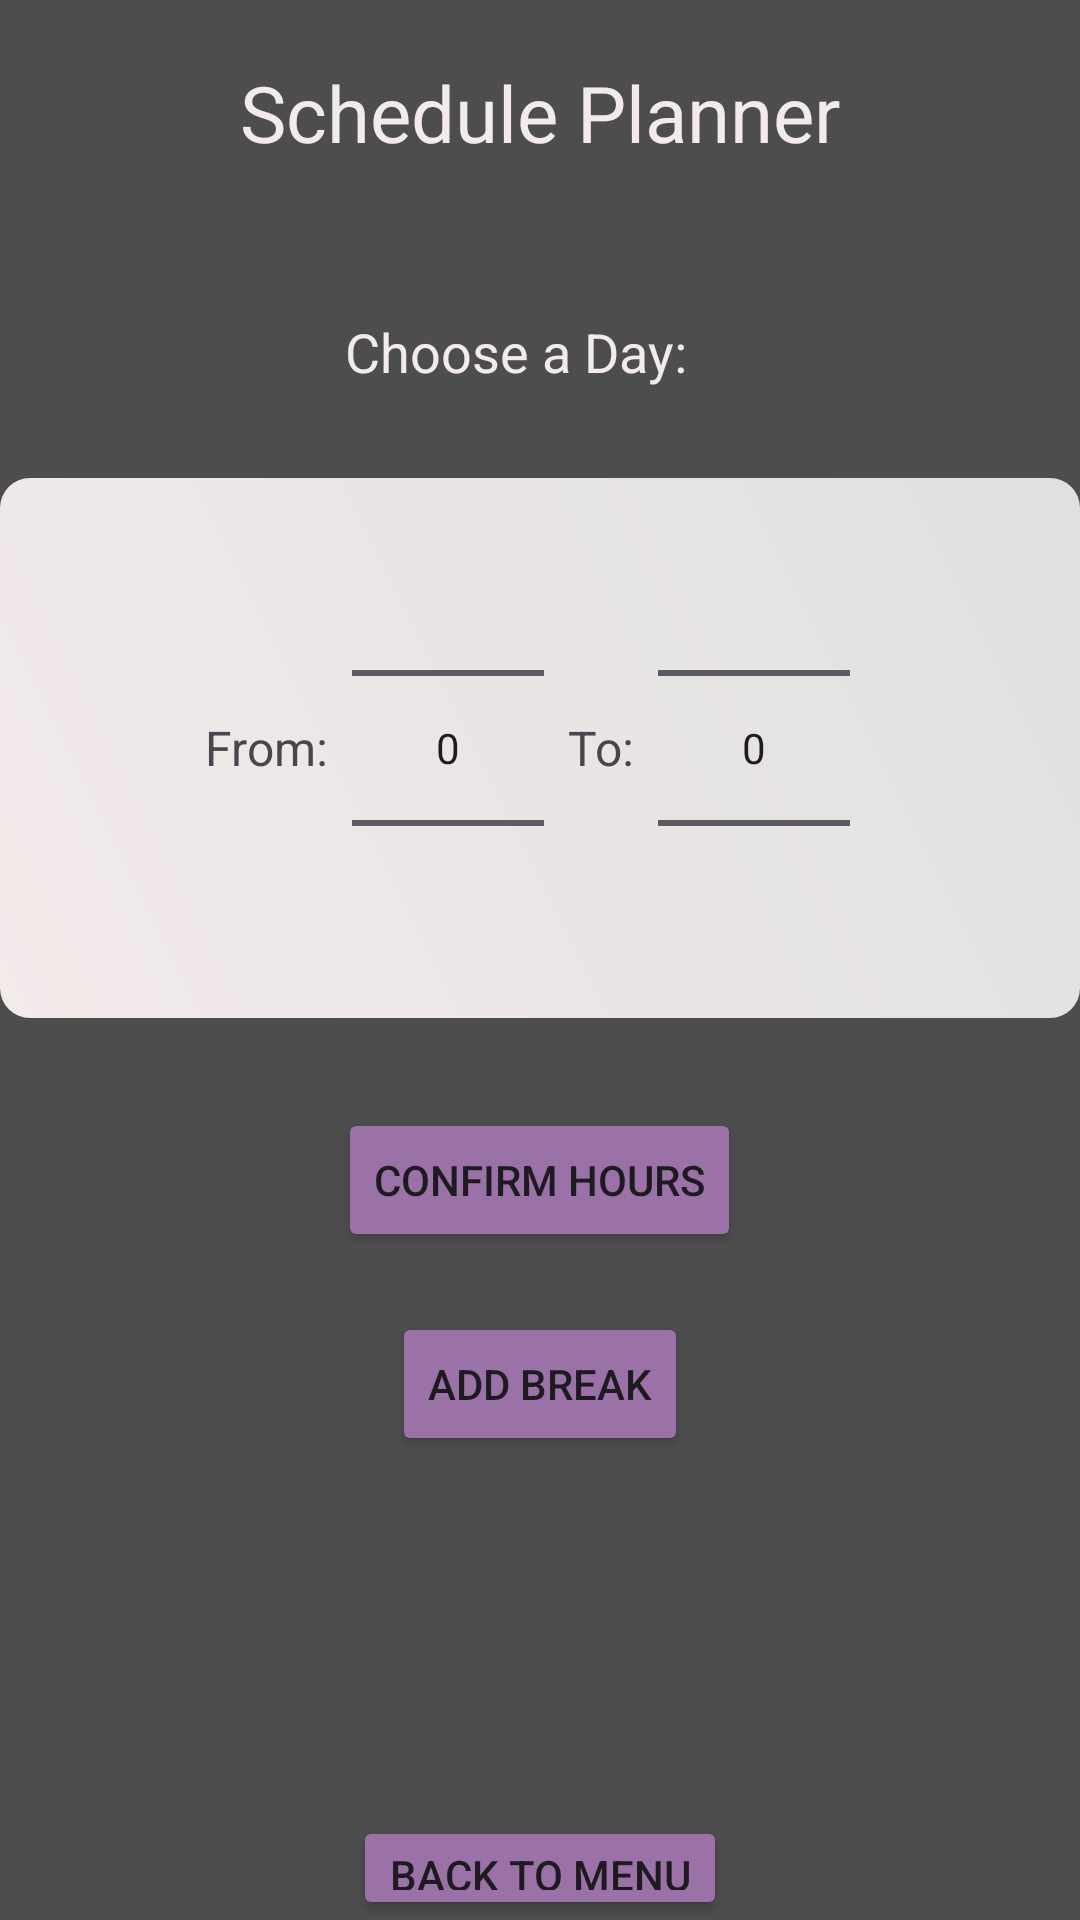

Reconstruct the res/layout file that produces this screen, plus the resources it refers to.
<!-- AndroidManifest.xml: application theme Theme.ManageHairFinal -->
<!-- res/layout/fragment_working_hours.xml -->
<?xml version="1.0" encoding="utf-8"?>
<LinearLayout xmlns:android="http://schemas.android.com/apk/res/android"
    xmlns:tools="http://schemas.android.com/tools"
    android:layout_width="match_parent"
    android:layout_height="match_parent"
    android:orientation="vertical"
    android:background="#4D4D4D"
    tools:context=".fragments.WorkingHours">

    <TextView
        android:layout_width="wrap_content"
        android:layout_height="wrap_content"
        android:text="Schedule Planner"
        android:textColor="#F3EAEA"
        android:layout_marginTop="20dp"
        android:layout_marginBottom="20dp"
        android:layout_gravity="center"
        android:textSize="26dp" />

    <LinearLayout
        android:layout_width="match_parent"
        android:layout_height="wrap_content"
        android:orientation="horizontal"
        android:layout_marginTop="30dp"
        android:gravity="center">

        <TextView
            android:layout_width="wrap_content"
            android:layout_height="wrap_content"
            android:textSize="18dp"
            android:textColor="#F3EAEA"
            android:text="Choose a Day:" />

        <Spinner
            android:id="@+id/daySpinner"
            android:layout_width="wrap_content"
            android:layout_height="wrap_content"
            android:layout_marginStart="8dp"
            android:ems="10"
            android:padding="12dp"
            android:background="@drawable/gradient_button_background"
            android:layout_marginEnd="8dp" />

    </LinearLayout>

    
    <LinearLayout
        android:layout_width="match_parent"
        android:layout_height="wrap_content"
        android:orientation="horizontal"
        android:layout_marginTop="30dp"
        android:background="@drawable/gradient_button_background"
        android:gravity="center">

        <TextView
            android:layout_width="wrap_content"
            android:layout_height="wrap_content"
            android:textSize="16dp"
            android:text="From:" />

        <NumberPicker
            android:id="@+id/fromHourPicker"
            android:layout_width="wrap_content"
            android:layout_height="wrap_content"
            android:layout_marginStart="8dp"
            android:layout_marginEnd="8dp" />

        <TextView
            android:layout_width="wrap_content"
            android:layout_height="wrap_content"
            android:textSize="16dp"
            android:text="To:" />

        <NumberPicker
            android:id="@+id/toHourPicker"
            android:layout_width="wrap_content"
            android:layout_height="wrap_content"
            android:layout_marginStart="8dp"
            android:layout_marginEnd="8dp" />

    </LinearLayout>
    <Button
        android:id="@+id/confirmHoursButton"
        android:layout_width="wrap_content"
        android:layout_height="wrap_content"
        android:layout_gravity="center"
        android:backgroundTint="#9B72A7"
        android:layout_marginTop="30dp"
        android:text="Confirm Hours" />

    <Button
        android:id="@+id/addBreakButton"
        android:layout_width="wrap_content"
        android:layout_height="wrap_content"
        android:layout_gravity="center"
        android:layout_marginTop="20dp"
        android:backgroundTint="#9B72A7"
        android:text="Add Break" />

    <Button
        android:id="@+id/backScheduleButton"
        android:layout_width="wrap_content"
        android:layout_height="wrap_content"
        android:layout_gravity="center"
        android:layout_marginTop="120dp"
        android:backgroundTint="#9B72A7"
        android:text="Back to Menu" />

</LinearLayout>
<!-- resources referenced by this layout -->
<resources>
  <!-- drawable gradient_button_background (drawable) -->
  <?xml version="1.0" encoding="utf-8"?>
  <shape xmlns:android="http://schemas.android.com/apk/res/android"
      android:shape="rectangle">
      <gradient
          android:startColor="#F3EAEA"
          android:endColor="#E0E0E0"
          android:angle="45"/>
      <corners android:radius="10dp" />
  </shape>
  <style name="Theme.ManageHairFinal" parent="Base.Theme.ManageHairFinal" />
  <style name="Base.Theme.ManageHairFinal" parent="Theme.Material3.DayNight.NoActionBar">
          
          
      </style>
</resources>
